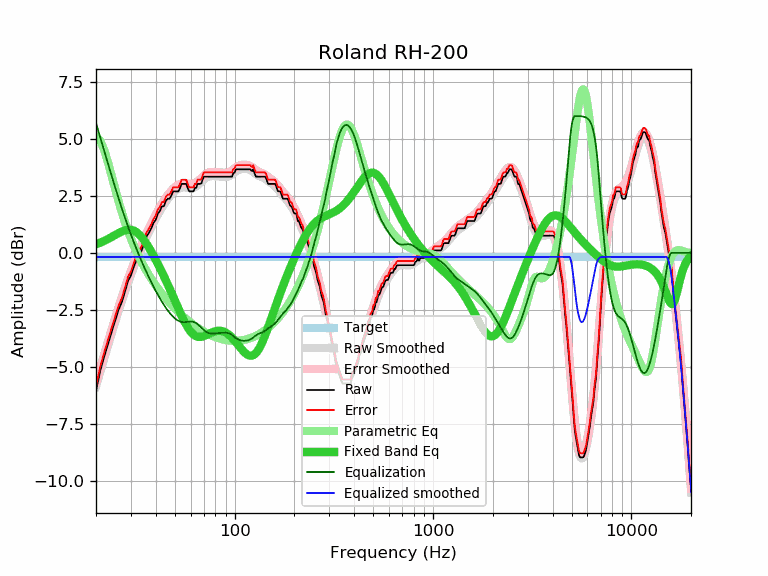

Source data for this figure (header and first rows):
frequency, raw, error, smoothed, error_smoothed, equalization, parametric_eq, equalized_raw, equalized_smoothed, target
20, -6.07, -5.89, -5.88, -5.69, 5.69, 0.37, -0.37, -0.18, -0.18
21, -5.19, -5.01, -5.25, -5.07, 5.07, 0.44, -0.12, -0.18, -0.18
22, -4.56, -4.38, -4.65, -4.47, 4.47, 0.52, -0.09, -0.18, -0.18
23, -4.00, -3.82, -4.08, -3.90, 3.90, 0.60, -0.10, -0.18, -0.18
24, -3.47, -3.29, -3.54, -3.36, 3.36, 0.69, -0.11, -0.18, -0.18
25, -2.97, -2.79, -3.04, -2.86, 2.86, 0.78, -0.11, -0.18, -0.18
26, -2.50, -2.32, -2.56, -2.38, 2.38, 0.86, -0.12, -0.18, -0.18
27, -2.17, -1.99, -2.12, -1.94, 1.94, 0.93, -0.23, -0.18, -0.18
28, -1.71, -1.53, -1.71, -1.53, 1.53, 0.98, -0.18, -0.18, -0.18
29, -1.24, -1.06, -1.33, -1.15, 1.15, 1.01, -0.09, -0.18, -0.18
30, -1.00, -0.82, -0.98, -0.79, 0.79, 1.01, -0.21, -0.18, -0.18
31, -0.63, -0.45, -0.65, -0.47, 0.47, 0.97, -0.16, -0.18, -0.18
32, -0.32, -0.14, -0.34, -0.16, 0.16, 0.90, -0.16, -0.18, -0.18
33, -0.09, 0.09, -0.06, 0.12, -0.12, 0.80, -0.21, -0.18, -0.18
34, 0.10, 0.28, 0.21, 0.39, -0.39, 0.68, -0.29, -0.18, -0.18
35, 0.42, 0.60, 0.45, 0.64, -0.64, 0.54, -0.21, -0.18, -0.18
36, 0.72, 0.90, 0.69, 0.87, -0.87, 0.38, -0.15, -0.18, -0.18
37, 0.88, 1.06, 0.91, 1.09, -1.09, 0.22, -0.21, -0.18, -0.18
38, 1.07, 1.25, 1.11, 1.30, -1.30, 0.04, -0.22, -0.18, -0.18
39, 1.31, 1.49, 1.31, 1.49, -1.49, -0.13, -0.18, -0.18, -0.18
40, 1.44, 1.62, 1.49, 1.67, -1.67, -0.31, -0.23, -0.18, -0.18
41, 1.72, 1.90, 1.66, 1.84, -1.84, -0.49, -0.12, -0.18, -0.18
42, 1.83, 2.01, 1.82, 2.00, -2.00, -0.67, -0.17, -0.18, -0.18
43, 2.04, 2.22, 1.97, 2.15, -2.15, -0.85, -0.11, -0.18, -0.18
44, 2.04, 2.22, 2.11, 2.29, -2.29, -1.03, -0.25, -0.18, -0.18
45, 2.28, 2.46, 2.23, 2.42, -2.42, -1.21, -0.14, -0.18, -0.18
46, 2.37, 2.55, 2.35, 2.53, -2.53, -1.39, -0.16, -0.18, -0.18
47, 2.37, 2.55, 2.46, 2.64, -2.64, -1.57, -0.27, -0.18, -0.18
48, 2.52, 2.70, 2.55, 2.73, -2.73, -1.75, -0.21, -0.18, -0.18
49, 2.69, 2.87, 2.63, 2.81, -2.81, -1.93, -0.12, -0.18, -0.18
50, 2.69, 2.87, 2.70, 2.88, -2.88, -2.10, -0.19, -0.18, -0.18
51, 2.69, 2.87, 2.76, 2.94, -2.94, -2.28, -0.25, -0.18, -0.18
52, 2.69, 2.87, 2.80, 2.98, -2.98, -2.44, -0.29, -0.18, -0.18
53, 2.83, 3.01, 2.83, 3.02, -3.02, -2.60, -0.19, -0.18, -0.18
54, 3.02, 3.20, 2.85, 3.04, -3.04, -2.76, -0.02, -0.18, -0.18
55, 3.02, 3.20, 2.86, 3.05, -3.05, -2.90, -0.02, -0.18, -0.18
56, 3.02, 3.20, 2.86, 3.05, -3.05, -3.04, -0.02, -0.18, -0.18
57, 3.02, 3.20, 2.86, 3.04, -3.04, -3.16, -0.02, -0.18, -0.18
58, 2.83, 3.01, 2.85, 3.03, -3.03, -3.28, -0.20, -0.18, -0.18
59, 2.69, 2.87, 2.84, 3.02, -3.02, -3.38, -0.33, -0.18, -0.18
60, 2.69, 2.87, 2.84, 3.02, -3.02, -3.46, -0.33, -0.18, -0.18
61, 2.69, 2.87, 2.84, 3.02, -3.02, -3.53, -0.33, -0.18, -0.18
62, 2.69, 2.87, 2.85, 3.03, -3.03, -3.59, -0.34, -0.18, -0.18
63, 2.84, 3.02, 2.88, 3.06, -3.06, -3.63, -0.22, -0.18, -0.18
64, 2.85, 3.03, 2.91, 3.09, -3.09, -3.67, -0.24, -0.18, -0.18
65, 3.02, 3.20, 2.95, 3.13, -3.13, -3.69, -0.11, -0.18, -0.18
66, 3.02, 3.20, 3.00, 3.18, -3.18, -3.70, -0.16, -0.18, -0.18
67, 3.02, 3.20, 3.05, 3.23, -3.23, -3.70, -0.21, -0.18, -0.18
68, 3.05, 3.23, 3.11, 3.29, -3.29, -3.69, -0.24, -0.18, -0.18
69, 3.22, 3.40, 3.16, 3.34, -3.34, -3.68, -0.12, -0.18, -0.18
70, 3.34, 3.52, 3.21, 3.39, -3.39, -3.66, -0.05, -0.18, -0.18
71, 3.34, 3.52, 3.26, 3.44, -3.44, -3.64, -0.10, -0.18, -0.18
72, 3.34, 3.52, 3.29, 3.47, -3.47, -3.61, -0.13, -0.18, -0.18
73, 3.34, 3.52, 3.32, 3.50, -3.50, -3.59, -0.16, -0.18, -0.18
74, 3.34, 3.52, 3.34, 3.52, -3.52, -3.56, -0.18, -0.18, -0.18
75, 3.34, 3.52, 3.35, 3.53, -3.53, -3.54, -0.19, -0.18, -0.18
76, 3.34, 3.52, 3.36, 3.54, -3.54, -3.52, -0.20, -0.18, -0.18
77, 3.34, 3.52, 3.36, 3.54, -3.54, -3.49, -0.20, -0.18, -0.18
78, 3.34, 3.52, 3.36, 3.54, -3.54, -3.47, -0.20, -0.18, -0.18
79, 3.34, 3.52, 3.36, 3.54, -3.54, -3.46, -0.20, -0.18, -0.18
... 553 more rows
